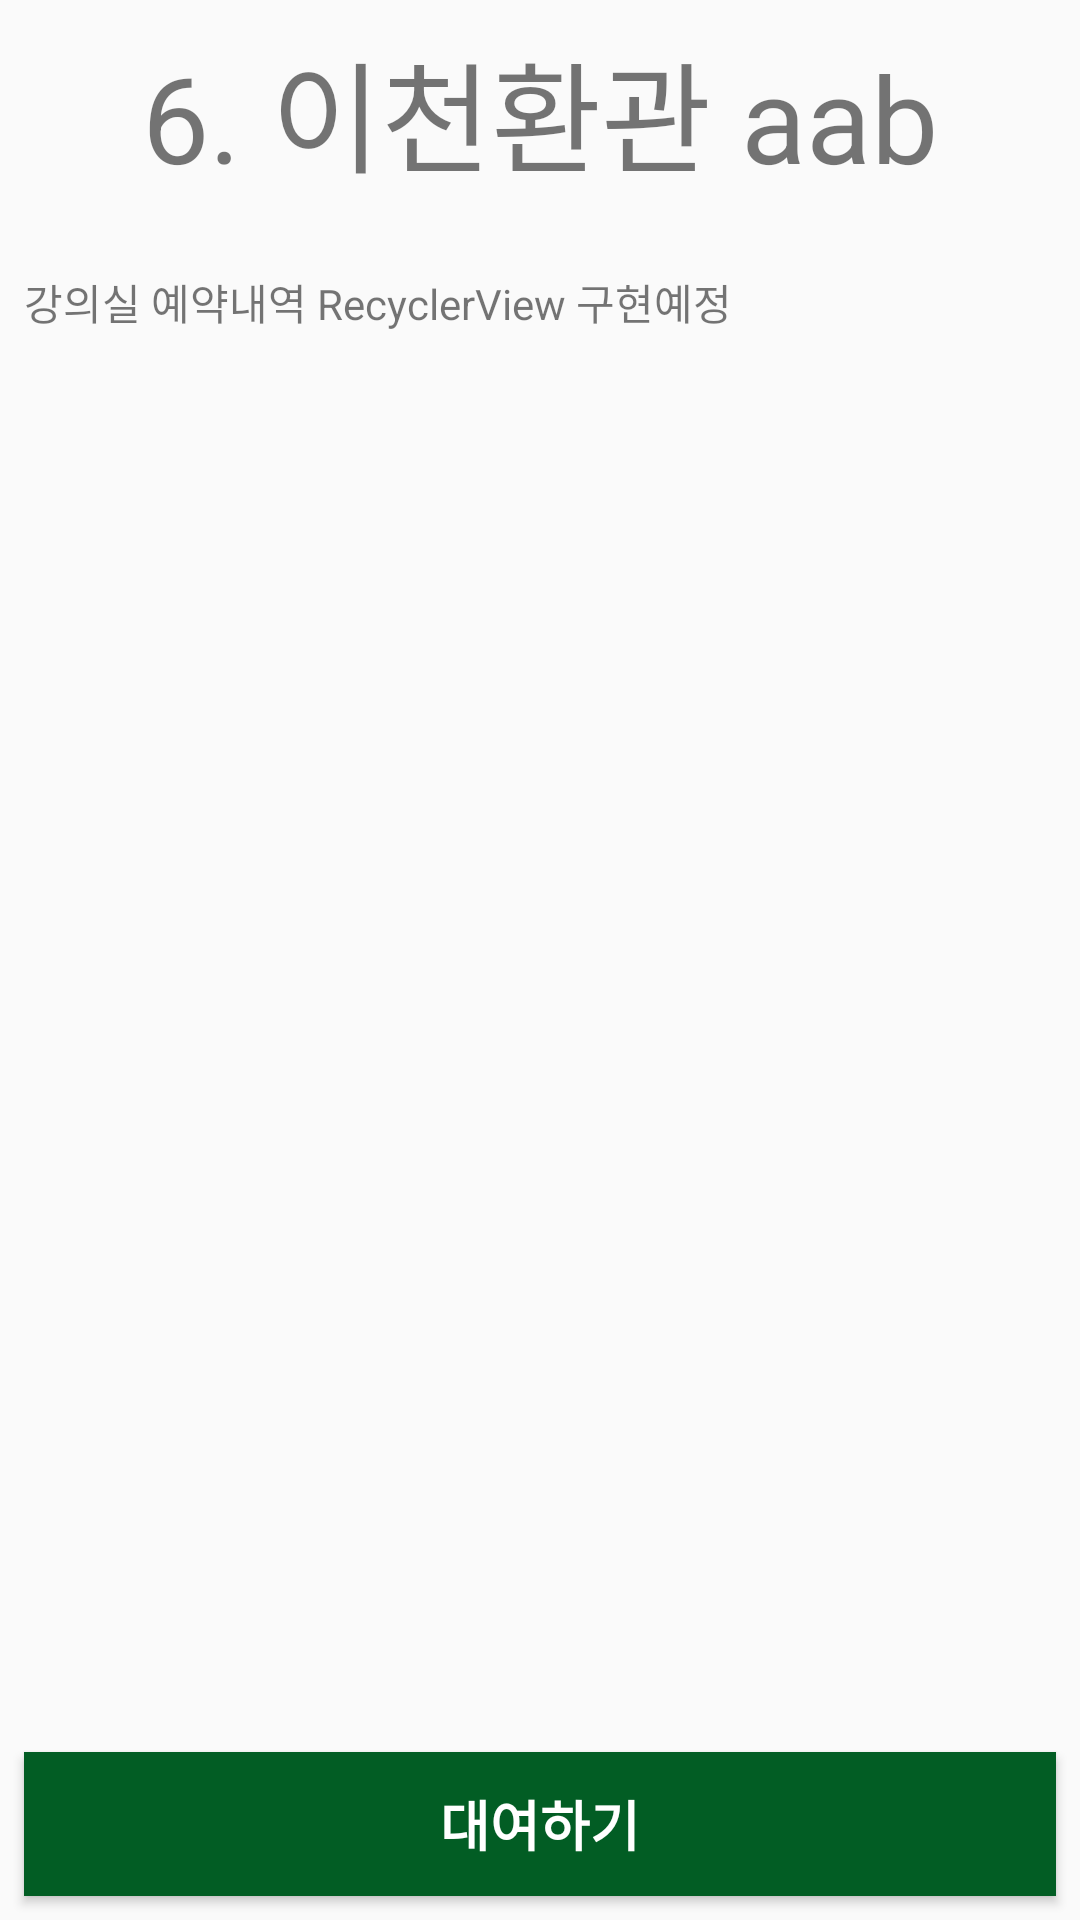

Android layout source for this screen:
<!-- AndroidManifest.xml: application theme AppTheme -->
<!-- res/layout/activity_booking_list.xml -->
<?xml version="1.0" encoding="utf-8"?>

<android.support.constraint.ConstraintLayout xmlns:android="http://schemas.android.com/apk/res/android"
    xmlns:app="http://schemas.android.com/apk/res-auto"
    xmlns:tools="http://schemas.android.com/tools"
    android:layout_width="match_parent"
    android:layout_height="match_parent"
    tools:context=".BookingList">

    <TextView
        android:id="@+id/test"
        android:layout_width="wrap_content"
        android:layout_height="wrap_content"
        android:layout_marginStart="8dp"
        android:layout_marginTop="8dp"
        android:layout_marginEnd="8dp"
        android:text="6. 이천환관 aab"
        android:textSize="40sp"
        app:layout_constraintEnd_toEndOf="parent"
        app:layout_constraintStart_toStartOf="parent"
        app:layout_constraintTop_toTopOf="parent" />

    <TextView
        android:id="@+id/tempView"
        android:layout_width="0dp"
        android:layout_height="0dp"
        android:layout_marginStart="8dp"
        android:layout_marginTop="24dp"
        android:layout_marginEnd="8dp"
        android:layout_marginBottom="8dp"
        android:text="강의실 예약내역 RecyclerView 구현예정"
        app:layout_constraintBottom_toTopOf="@+id/btn_booking"
        app:layout_constraintEnd_toEndOf="parent"
        app:layout_constraintStart_toStartOf="parent"
        app:layout_constraintTop_toBottomOf="@+id/test" />

    <Button
        android:id="@+id/btn_booking"
        android:layout_width="0dp"
        android:layout_height="wrap_content"
        android:layout_marginStart="8dp"
        android:layout_marginEnd="8dp"
        android:layout_marginBottom="8dp"
        android:background="@color/SKHU_Color"
        android:text="대여하기"
        android:textColor="@android:color/background_light"
        android:textSize="18sp"
        android:textStyle="bold"
        app:layout_constraintBottom_toBottomOf="parent"
        app:layout_constraintEnd_toEndOf="parent"
        app:layout_constraintStart_toStartOf="parent" />
</android.support.constraint.ConstraintLayout>
<!-- resources referenced by this layout -->
<resources>
  <color name="SKHU_Color">#025d24</color>
  <style name="AppTheme" parent="Base.Theme.AppCompat.Light.DarkActionBar">
          
          <item name="colorPrimary">@color/colorPrimary</item>
          <item name="colorPrimaryDark">@color/colorPrimaryDark</item>
          <item name="colorAccent">@color/colorAccent</item>
  
          <item name="windowActionBar">false</item>
          <item name="windowNoTitle">true</item>
      </style>
  <color name="colorPrimary">#3F51B5</color>
  <color name="colorPrimaryDark">#303F9F</color>
  <color name="colorAccent">#FF4081</color>
</resources>
